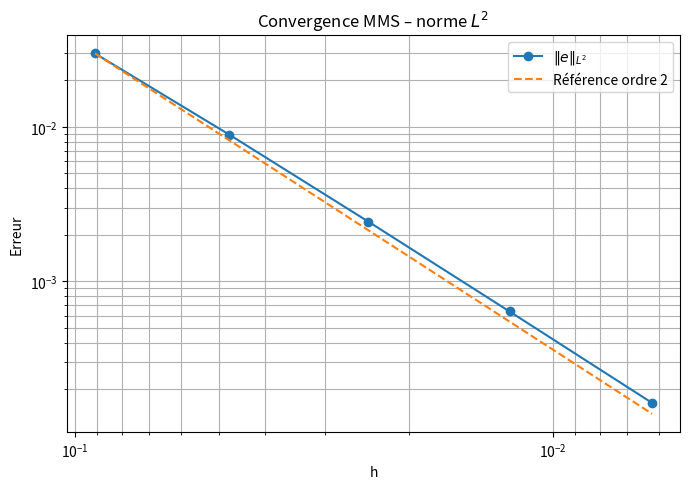
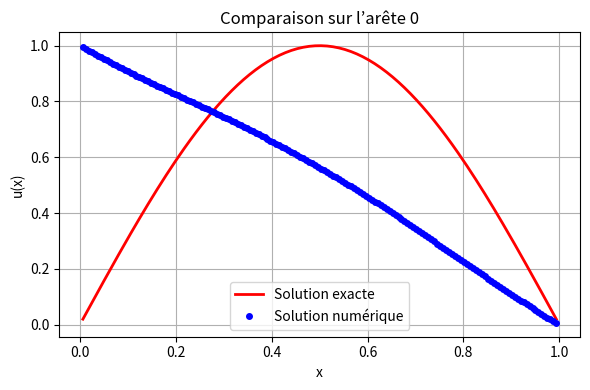
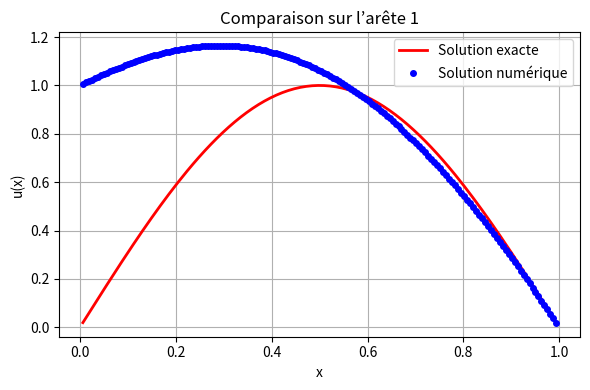

Recreate these plots in Python, in order.

import numpy as np
import matplotlib.pyplot as plt
from scipy.sparse import lil_matrix, csr_matrix
from scipy.sparse.linalg import spsolve

class MetricGraph:
    """Graphe métrique pour la localisation de source"""
    
    def __init__(self):
        self.edges = []
        self.vertices = {}
        self.boundary_vertices = set()
        self.n_dof = 0
        self.vertex_positions = {}
        
    def add_edge(self, edge_id, v_start, v_end, length, a_coef, n_points):
        """Ajoute une arête au graphe"""
        edge = {
            'id': edge_id,
            'v_start': v_start,
            'v_end': v_end,
            'length': length,
            'a': a_coef,
            'n': n_points,
            'h': length / (n_points + 1),
            'dof_start': None,
            'dof_end': None
        }
        self.edges.append(edge)
        
        if v_start not in self.vertices:
            self.vertices[v_start] = {'edges': [], 'dof': None}
        if v_end not in self.vertices:
            self.vertices[v_end] = {'edges': [], 'dof': None}
            
        self.vertices[v_start]['edges'].append((edge_id, 'start'))
        self.vertices[v_end]['edges'].append((edge_id, 'end'))
    
    def set_vertex_position(self, v_id, x, y):
        self.vertex_positions[v_id] = (x, y)
        
    def set_boundary_vertices(self, boundary_list):
        self.boundary_vertices = set(boundary_list)
        
    def build_dof_map(self):
        dof_counter = 0
        
        for v_id in self.vertices:
            if v_id not in self.boundary_vertices:
                self.vertices[v_id]['dof'] = dof_counter
                dof_counter += 1
        
        for edge in self.edges:
            edge['dof_start'] = dof_counter
            dof_counter += edge['n']
            edge['dof_end'] = dof_counter
            
        self.n_dof = dof_counter
        print(f"Nombre total de DDL: {self.n_dof}")
        
    def get_vertex_dof(self, v_id):
        if v_id in self.boundary_vertices:
            return None
        return self.vertices[v_id]['dof']
    
    def get_edge_dofs(self, edge_id):
        edge = self.edges[edge_id]
        return list(range(edge['dof_start'], edge['dof_end']))
    
    def plot_graph(self, title="Graphe métrique 2D", vertex_labels=True, edge_labels=True):
        fig, ax = plt.subplots(figsize=(12, 10))
        
        for edge in self.edges:
            v_start = edge['v_start']
            v_end = edge['v_end']
            
            if v_start in self.vertex_positions and v_end in self.vertex_positions:
                x1, y1 = self.vertex_positions[v_start]
                x2, y2 = self.vertex_positions[v_end]
                
                ax.plot([x1, x2], [y1, y2], 'b-', linewidth=2, alpha=0.6)
                
                if edge_labels:
                    mid_x, mid_y = (x1 + x2) / 2, (y1 + y2) / 2
                    ax.text(mid_x, mid_y, f"E{edge['id']}", 
                           bbox=dict(boxstyle='round', facecolor='wheat', alpha=0.8),
                           fontsize=9, ha='center')
        
        for v_id, pos in self.vertex_positions.items():
            x, y = pos
            if v_id in self.boundary_vertices:
                ax.plot(x, y, 'rs', markersize=12, label='Bord' if v_id == list(self.boundary_vertices)[0] else '')
            else:
                ax.plot(x, y, 'go', markersize=12, label='Interne' if v_id == list(set(self.vertices.keys()) - self.boundary_vertices)[0] else '')
            
            if vertex_labels:
                ax.text(x, y + 0.15, v_id, fontsize=11, ha='center', fontweight='bold')
        
        ax.set_xlabel('x', fontsize=12)
        ax.set_ylabel('y', fontsize=12)
        ax.set_title(title, fontsize=14, fontweight='bold')
        ax.grid(True, alpha=0.3)
        ax.axis('equal')
        ax.legend(fontsize=10)
        plt.tight_layout()
        plt.show()


class SourceLocalization:
    """Résolution du problème de localisation de source avec méthode adjointe"""
    
    def __init__(self, graph):
        self.graph = graph
        self.u = None  # Solution du problème direct
        self.w = None  # Sensibilité
        self.p = None  # État adjoint
        
    def source_function(self, x, epsilon, intensity=1.0, width=0.05):
        """Fonction source gaussienne centrée en epsilon"""
        return intensity * np.exp(-((x - epsilon)**2) / (2 * width**2))
    
    # def source_function_mms(self, x, edge):
    #     """
    #     Source manufacturée pour la validation MMS
    #     """
    #     L = edge['length']
    #     a = edge['a']
    #     return a * (np.pi / L)**2 * np.sin(np.pi * x / L)
    
    def source_function_mms(self, x, edge):
        a = edge['a']
        L = edge['length']
        eid = edge['id']

        C = 1.0
        A1 = 0.0
        if eid == 0:
            A = A1
        elif eid == 1:
            A = 2.0 * C / L**2 - A1
        else:
            A = 0.0

        B = 1.0

        wpp = 2.0 * L**2 - 12.0 * L * x + 12.0 * x**2  # w''(x)
        return 2.0 * a * A - a * B * wpp




    
    def source_derivative(self, x, epsilon, intensity=1.0, width=0.05):
        """Dérivée de la source par rapport à epsilon"""
        gauss = np.exp(-((x - epsilon)**2) / (2 * width**2))
        return intensity * (x - epsilon) / width**2 * gauss
    
    def assemble_system(self, epsilon_dict=None, source_intensity=1.0):
        """Assemble le système linéaire A*u = g"""
        n = self.graph.n_dof
        A = lil_matrix((n, n))
        g = np.zeros(n)

        for edge in self.graph.edges:
            edge_id = edge['id']
            h = edge['h']
            a = edge['a']
            n_pts = edge['n']

            x = np.linspace(h, edge['length'] - h, n_pts)
            dofs = self.graph.get_edge_dofs(edge_id)

            # =========================
            # CHOIX DE LA SOURCE
            # =========================
            if self.validation_mode:
                g_local = self.source_function_mms(x, edge)
            elif epsilon_dict is not None and edge_id in epsilon_dict:
                epsilon = epsilon_dict[edge_id]
                g_local = self.source_function(x, epsilon, source_intensity)
            else:
                g_local = np.zeros(n_pts)

            stiffness = a / h

            for i, dof in enumerate(dofs):
                g[dof] += h * g_local[i]

                A[dof, dof] = 2 * stiffness

                if i > 0:
                    A[dof, dofs[i-1]] = -stiffness
                else:
                    v_start_dof = self.graph.get_vertex_dof(edge['v_start'])
                    if v_start_dof is not None:
                        A[dof, v_start_dof] = -stiffness

                if i + 1 < len(dofs):
                    A[dof, dofs[i+1]] = -stiffness
                else:
                    v_end_dof = self.graph.get_vertex_dof(edge['v_end'])
                    if v_end_dof is not None:
                        A[dof, v_end_dof] = -stiffness
        
        for v_id in self.graph.vertices:
            if v_id in self.graph.boundary_vertices:
                continue

            v_dof = self.graph.get_vertex_dof(v_id)
            incident_edges = self.graph.vertices[v_id]['edges']

            for edge_id, position in incident_edges:
                edge = self.graph.edges[edge_id]
                h = edge['h']
                a = edge['a']

                dofs = self.graph.get_edge_dofs(edge_id)
                npts = len(dofs)

                # Il faut au moins 2 points internes pour ordre 2 au nœud
                if npts >= 2:
                    if position == 'start':
                        u1 = dofs[0]   # point à h
                        u2 = dofs[1]   # point à 2h
                    else:
                        u1 = dofs[-1]  # point à L-h (adjacent au nœud)
                        u2 = dofs[-2]  # point à L-2h

                    # Kirchhoff ordre 2 :
                    # sum_e a * (-3 u_v + 4 u1 - u2)/(2h) = 0
                    # -> diag positive :
                    coeff = a / (2.0 * h)
                    A[v_dof, v_dof] += 3.0 * coeff
                    A[v_dof, u1]    += -4.0 * coeff
                    A[v_dof, u2]    += 1.0 * coeff

                else:
                    # Fallback ordre 1 si pas assez de points
                    u1 = dofs[0] if position == 'start' else dofs[-1]
                    coeff = a / h
                    A[v_dof, v_dof] += coeff
                    A[v_dof, u1]    += -coeff

        return A.tocsr(), g
    
    def assemble_sensitivity_rhs(self, epsilon_dict, edge_id_sens, source_intensity=1.0):
        """Assemble le second membre pour l'équation de sensibilité"""
        n = self.graph.n_dof
        g_sens = np.zeros(n)
        
        if edge_id_sens not in epsilon_dict:
            print(f"Warning: edge_id {edge_id_sens} not in epsilon_dict")
            return g_sens
        
        edge = self.graph.edges[edge_id_sens]
        h = edge['h']
        n_pts = edge['n']
        
        x = np.linspace(h, edge['length'] - h, n_pts)
        dofs = self.graph.get_edge_dofs(edge_id_sens)
        
        epsilon = epsilon_dict[edge_id_sens]
        g_prime = self.source_derivative(x, epsilon, source_intensity)
        
        for i, dof in enumerate(dofs):
            g_sens[dof] = g_prime[i]
        
        return g_sens
    
    def solve_direct(self, epsilon_dict=None, source_intensity=1.0):
        self.validation_mode = True
        A, g = self.assemble_system(epsilon_dict, source_intensity)
        self.u = spsolve(A, g)
        return self.u

    
    def solve_sensitivity(self, epsilon_dict, edge_id_sens, source_intensity=1.0):
        """Résout l'équation de sensibilité: A*w = dg/d(epsilon)"""
        A, _ = self.assemble_system(epsilon_dict, source_intensity)
        g_sens = self.assemble_sensitivity_rhs(epsilon_dict, edge_id_sens, source_intensity)
        self.w = spsolve(A, g_sens)
        return self.w
    
    def compute_sensitivity_all_edges(self, epsilon_dict, source_intensity=1.0):
        """Calcule la sensibilité pour toutes les arêtes"""
        sensitivities = {}
        
        print("\n" + "="*70)
        print("CALCUL DES SENSIBILITÉS SUR TOUTES LES ARÊTES")
        print("="*70)
        
        for edge_id in epsilon_dict.keys():
            print(f"\nCalcul de sensibilité pour arête {edge_id}...")
            w = self.solve_sensitivity(epsilon_dict, edge_id, source_intensity)
            sensitivities[edge_id] = w
        
        return sensitivities
    
    def compute_sensitivity_error_per_edge(self, epsilon_dict, source_intensity=1.0, delta=1e-6):
        """Valide les sensibilités par différences finies"""
        errors = {}
        u_base = self.solve_direct(epsilon_dict, source_intensity)

        for edge_id in epsilon_dict:
            w = self.solve_sensitivity(epsilon_dict, edge_id, source_intensity)

            eps_pert = epsilon_dict.copy()
            eps_pert[edge_id] += delta
            u_pert = self.solve_direct(eps_pert, source_intensity)
            w_fd = (u_pert - u_base) / delta

            dofs = self.graph.get_edge_dofs(edge_id)
            err = np.linalg.norm(w[dofs] - w_fd[dofs]) / np.linalg.norm(w_fd[dofs])
            errors[edge_id] = err

        return errors

    # ========================================================================
    # ÉQUATION ADJOINTE
    # ========================================================================
    
    def assemble_adjoint_rhs(self, u_data, flux_data=None, varpi=0.0):
        """
        Assemble le second membre pour l'équation adjointe
        
        L'équation adjointe est: A^T * p = -dJ/du
        
        IMPORTANT: Pour la fonctionnelle J = 1/2 ∫(u - u_data)² dx,
        on a dJ/du = ∫(u - u_data)·φ dx
        
        Après discrétisation par différences finies avec intégration rectangulaire:
        dJ/du_i = h·(u_i - u_data,i)
        
        Donc le second membre est: -h·(u - u_data)
        Le facteur h est ESSENTIEL pour la cohérence dimensionnelle !
        
        Parameters:
        -----------
        u_data : array
            Données de référence (même taille que self.u)
        flux_data : dict {vertex_id: flux_value}, optional
            Flux de référence aux sommets de bord
        varpi : float
            Poids de la contribution flux dans la fonctionnelle
        
        Returns:
        --------
        rhs : array
            Second membre -dJ/du
        """
        n = self.graph.n_dof
        rhs = np.zeros(n)
        
        if self.u is None:
            raise ValueError("Résolvez d'abord le problème direct (solve_direct)")
        
        # === Contribution volumique: -h·(u - u_data) ===
        # Le facteur h vient de l'intégration numérique !
        for edge in self.graph.edges:
            edge_id = edge['id']
            h = edge['h']  # ← FACTEUR CRUCIAL
            dofs = self.graph.get_edge_dofs(edge_id)
            
            # Terme volumique avec poids d'intégration
            rhs[dofs] = -h * (self.u[dofs] - u_data[dofs])
        
        # === Contribution flux aux sommets de bord (optionnel) ===
        if varpi > 0 and flux_data is not None:
            for v_id in self.graph.boundary_vertices:
                for edge_id, pos in self.graph.vertices[v_id]['edges']:
                    edge = self.graph.edges[edge_id]
                    a = edge['a']
                    h = edge['h']
                    dofs = self.graph.get_edge_dofs(edge_id)
                    
                    # Calculer le flux numérique au sommet
                    if pos == 'start':
                        flux_num = a * (self.u[dofs[0]] - 0.0) / h
                        # Dérivée de J2 par rapport à u[dofs[0]]
                        rhs[dofs[0]] -= varpi * (flux_num - flux_data[v_id]) * (a / h)
                    else:  # pos == 'end'
                        flux_num = a * (0.0 - self.u[dofs[-1]]) / h
                        # Dérivée de J2 par rapport à u[dofs[-1]]
                        rhs[dofs[-1]] -= varpi * (flux_num - flux_data[v_id]) * (-a / h)
        
        return rhs
    
    def solve_adjoint(self, u_data, flux_data=None, varpi=0.0, epsilon_dict=None, source_intensity=1.0):
        """
        Résout l'équation adjointe: A^T * p = -dJ/du
        
        L'état adjoint p permet de calculer efficacement le gradient
        de la fonctionnelle J par rapport aux paramètres epsilon.
        
        Note: Comme A est symétrique (différences finies centrées),
        on a A^T = A, donc on résout: A * p = -dJ/du
        
        Parameters:
        -----------
        u_data : array
            Données de référence
        flux_data : dict, optional
            Flux de référence aux sommets de bord
        varpi : float
            Poids de la contribution flux
        epsilon_dict : dict, optional
            Positions des sources (pour assembler A si nécessaire)
        source_intensity : float
            Intensité des sources
        
        Returns:
        --------
        p : array
            État adjoint solution de A^T * p = -dJ/du
        """
        # Assembler la matrice A
        if epsilon_dict is not None:
            A, _ = self.assemble_system(epsilon_dict, source_intensity)
        else:
            if self.u is None:
                raise ValueError("Fournir epsilon_dict ou résoudre d'abord le problème direct")
            A, _ = self.assemble_system({}, source_intensity)
        
        # Assembler le second membre de l'équation adjointe
        rhs_adjoint = self.assemble_adjoint_rhs(u_data, flux_data, varpi)
        
        # Résoudre A^T * p = rhs (A est symétrique donc A^T = A)
        self.p = spsolve(A.T, rhs_adjoint)
        
        return self.p
    
    def compute_gradient_from_adjoint(self, epsilon_dict, edge_id, source_intensity=1.0):
        """
        Calcule le gradient dJ/d(epsilon) via l'état adjoint
        
        Formule: dJ/dε = -p^T * dg/dε
        
        où:
        - p est l'état adjoint (solution de A^T * p = -dJ/du)
        - dg/dε est la dérivée de la source par rapport à epsilon
        
        Cette méthode est beaucoup plus efficace que les différences finies
        car elle ne nécessite qu'une seule résolution adjointe pour obtenir
        le gradient par rapport à TOUS les paramètres.
        
        Parameters:
        -----------
        epsilon_dict : dict
            Positions actuelles des sources
        edge_id : int
            ID de l'arête pour laquelle calculer le gradient
        source_intensity : float
            Intensité de la source
        
        Returns:
        --------
        gradient : float
            dJ/d(epsilon) pour l'arête spécifiée
        """
        if self.p is None:
            raise ValueError("Résolvez d'abord l'équation adjointe (solve_adjoint)")
        
        # Assembler dg/dε
        dg_deps = self.assemble_sensitivity_rhs(epsilon_dict, edge_id, source_intensity)
        
        # Calculer le produit scalaire: gradient = -p^T * dg/dε
        gradient = -np.dot(self.p, dg_deps)
        
        return gradient
    
    def compute_gradient_all_edges(self, epsilon_dict, source_intensity=1.0):
        """
        Calcule le gradient pour toutes les arêtes avec sources
        
        Returns:
        --------
        gradients : dict {edge_id: gradient}
        """
        if self.p is None:
            raise ValueError("Résolvez d'abord l'équation adjointe (solve_adjoint)")
        
        gradients = {}
        for edge_id in epsilon_dict.keys():
            grad = self.compute_gradient_from_adjoint(epsilon_dict, edge_id, source_intensity)
            gradients[edge_id] = grad
        
        return gradients
    
    # ========================================================================
    # FONCTIONNELLE DE COÛT
    # ========================================================================
    
    def compute_cost_functional(self, u, u_data, flux_data, varpi=0.0):
        """
        Calcule la fonctionnelle de coût J(ε)
        
        J = J1 + J2
        où:
        J1 = 1/2 ∑_e ∫ (u - u_data)^2 dx
        J2 = varpi/2 ∑_v (flux_num - flux_data)^2
        """
        J1 = 0.0

        # Contribution volumique
        for edge in self.graph.edges:
            dofs = self.graph.get_edge_dofs(edge['id'])
            h = edge['h']
            diff = u[dofs] - u_data[dofs]
            J1 += 0.5 * np.sum(diff**2) * h

        # Contribution flux
        J2 = 0.0
        if varpi > 0 and flux_data is not None:
            for v_id in self.graph.boundary_vertices:
                for edge_id, pos in self.graph.vertices[v_id]['edges']:
                    edge = self.graph.edges[edge_id]
                    a = edge['a']
                    h = edge['h']
                    dofs = self.graph.get_edge_dofs(edge_id)

                    if pos == 'start':
                        dudn = (u[dofs[0]] - 0.0) / h
                    else:
                        dudn = (0.0 - u[dofs[-1]]) / h

                    J2 += 0.5 * varpi * (a * dudn - flux_data[v_id])**2

        return J1 + J2
    
    def compute_gradient_finite_diff(self, epsilon_dict, edge_id, u_data, flux_data,
                                     source_intensity, varpi=0.0, delta=1e-6):
        """
        Calcule le gradient par différences finies (pour validation)
        
        grad ≈ (J(ε + δ) - J(ε)) / δ
        """
        # Coût initial
        self.solve_direct(epsilon_dict, source_intensity)
        J1 = self.compute_cost_functional(self.u, u_data, flux_data, varpi)
        
        # Coût perturbé
        epsilon_perturbed = epsilon_dict.copy()
        epsilon_perturbed[edge_id] += delta
        self.solve_direct(epsilon_perturbed, source_intensity)
        J2 = self.compute_cost_functional(self.u, u_data, flux_data, varpi)
        
        grad_fd = (J2 - J1) / delta
        
        # Restaurer la solution originale
        self.solve_direct(epsilon_dict, source_intensity)
        
        return grad_fd
    
    # ========================================================================
    # VISUALISATION
    # ========================================================================
    
    def plot_solution_on_graph(self, epsilon_dict=None, title="Solution sur le graphe"):
        """Visualise la solution u sur tout le graphe 2D"""
        if self.u is None:
            print("Aucune solution à afficher.")
            return
        
        fig, ax = plt.subplots(figsize=(14, 12))
        
        for edge in self.graph.edges:
            v_start = edge['v_start']
            v_end = edge['v_end']
            edge_id = edge['id']
            
            if v_start in self.graph.vertex_positions and v_end in self.graph.vertex_positions:
                x1, y1 = self.graph.vertex_positions[v_start]
                x2, y2 = self.graph.vertex_positions[v_end]
                
                dofs = self.graph.get_edge_dofs(edge_id)
                u_edge = self.u[dofs]
                
                n_pts = len(dofs)
                t = np.linspace(0, 1, n_pts)
                x_interp = x1 + t * (x2 - x1)
                y_interp = y1 + t * (y2 - y1)
                
                scatter = ax.scatter(x_interp, y_interp, c=u_edge, cmap='coolwarm', 
                                   s=80, vmin=self.u.min(), vmax=self.u.max(), zorder=2)
                
                ax.plot([x1, x2], [y1, y2], 'k-', linewidth=1, alpha=0.3, zorder=1)
                
                if epsilon_dict is not None and edge_id in epsilon_dict:
                    epsilon = epsilon_dict[edge_id]
                    t_source = epsilon / edge['length']
                    x_source = x1 + t_source * (x2 - x1)
                    y_source = y1 + t_source * (y2 - y1)
                    ax.plot(x_source, y_source, 'y*', markersize=25, 
                           markeredgecolor='black', markeredgewidth=2, zorder=3,
                           label='Source' if edge_id == list(epsilon_dict.keys())[0] else '')
        
        for v_id, pos in self.graph.vertex_positions.items():
            x, y = pos
            if v_id in self.graph.boundary_vertices:
                ax.plot(x, y, 'rs', markersize=14, zorder=4, 
                       label='Bord' if v_id == list(self.graph.boundary_vertices)[0] else '')
            else:
                ax.plot(x, y, 'go', markersize=14, zorder=4,
                       label='Interne' if v_id == list(set(self.graph.vertices.keys()) - self.graph.boundary_vertices)[0] else '')
        
        plt.colorbar(scatter, ax=ax, label='Valeur de u')
        ax.set_xlabel('x', fontsize=12)
        ax.set_ylabel('y', fontsize=12)
        ax.set_title(title, fontsize=14, fontweight='bold')
        ax.grid(True, alpha=0.3)
        ax.axis('equal')
        ax.legend(fontsize=10, loc='best')
        plt.tight_layout()
        plt.show()
    
    def plot_adjoint_on_graph(self, epsilon_dict=None, title="État adjoint p"):
        """Visualise l'état adjoint p sur tout le graphe 2D"""
        if self.p is None:
            print("Aucun état adjoint à afficher.")
            return
        
        fig, ax = plt.subplots(figsize=(14, 12))
        
        for edge in self.graph.edges:
            v_start = edge['v_start']
            v_end = edge['v_end']
            edge_id = edge['id']
            
            if v_start in self.graph.vertex_positions and v_end in self.graph.vertex_positions:
                x1, y1 = self.graph.vertex_positions[v_start]
                x2, y2 = self.graph.vertex_positions[v_end]
                
                dofs = self.graph.get_edge_dofs(edge_id)
                p_edge = self.p[dofs]
                
                n_pts = len(dofs)
                t = np.linspace(0, 1, n_pts)
                x_interp = x1 + t * (x2 - x1)
                y_interp = y1 + t * (y2 - y1)
                
                scatter = ax.scatter(x_interp, y_interp, c=p_edge, cmap='viridis', 
                                   s=80, vmin=self.p.min(), vmax=self.p.max(), zorder=2)
                
                ax.plot([x1, x2], [y1, y2], 'k-', linewidth=1, alpha=0.3, zorder=1)
        
        for v_id, pos in self.graph.vertex_positions.items():
            x, y = pos
            if v_id in self.graph.boundary_vertices:
                ax.plot(x, y, 'rs', markersize=14, zorder=4)
            else:
                ax.plot(x, y, 'go', markersize=14, zorder=4)
        
        plt.colorbar(scatter, ax=ax, label='Valeur de p')
        ax.set_xlabel('x', fontsize=12)
        ax.set_ylabel('y', fontsize=12)
        ax.set_title(title, fontsize=14, fontweight='bold')
        ax.grid(True, alpha=0.3)
        ax.axis('equal')
        plt.tight_layout()
        plt.show()
    
    def plot_sensitivity_comparison(self, sensitivities, epsilon_dict):
        """Compare les sensibilités sur toutes les arêtes"""
        n_edges = len(sensitivities)
        fig, axes = plt.subplots(1, n_edges, figsize=(6*n_edges, 5))
        
        if n_edges == 1:
            axes = [axes]
        
        for idx, (edge_id, w) in enumerate(sensitivities.items()):
            edge = self.graph.edges[edge_id]
            h = edge['h']
            n_pts = edge['n']
            x = np.linspace(h, edge['length'] - h, n_pts)
            dofs = self.graph.get_edge_dofs(edge_id)
            
            axes[idx].plot(x, w[dofs], 'b-o', linewidth=2, markersize=5)
            
            if edge_id in epsilon_dict:
                epsilon = epsilon_dict[edge_id]
                axes[idx].axvline(epsilon, color='orange', linestyle=':', linewidth=2,
                                label=f'Source ε={epsilon:.2f}')
            
            axes[idx].set_xlabel('Position x', fontsize=11)
            axes[idx].set_ylabel('∂u/∂ε', fontsize=11)
            axes[idx].set_title(f'Sensibilité - Arête {edge_id}', fontsize=12, fontweight='bold')
            axes[idx].grid(True, alpha=0.3)
            axes[idx].legend(fontsize=9)
        
        plt.tight_layout()
        plt.show()


# ============= EXEMPLES D'UTILISATION =============

# def exact_solution_mms(x, edge):
#             return np.sin(np.pi * x / edge.length)
def exact_solution_mms(x, edge):
    L = edge['length']
    eid = edge['id']

    C = 1.0
    A1 = 0.0
    # Kirchhoff (2 arêtes, même a et même L) -> A2 = 2C/L^2 - A1
    if eid == 0:
        A = A1
    elif eid == 1:
        A = 2.0 * C / L**2 - A1
    else:
        A = 0.0

    B = 1.0  # amplitude du terme degré 4 (tu peux changer)

    return C * (1.0 - x / L) + A * x * (L - x) + B * (x**2) * ((L - x)**2)


    
def compute_errors_mms(graph, u_num):
    """
    Calcule les erreurs L1, L2, Linf sur tout le graphe métrique
    (uniquement sur les DDL d'arêtes)
    """
    L1 = 0.0
    L2 = 0.0
    Linf = 0.0

    for edge in graph.edges:
        edge_id = edge['id']
        L = edge['length']
        n = edge['n']
        h = L / (n + 1)

        dofs = graph.get_edge_dofs(edge_id)

        for i, dof in enumerate(dofs):
            x = (i + 1) * h
            u_exact = exact_solution_mms(x, edge)
            diff = abs(u_num[dof] - u_exact)

            L1 += h * diff
            L2 += h * diff**2
            Linf = max(Linf, diff)

    return L1, np.sqrt(L2), Linf

def plot_solution_all_edges(graph, u_num):
    import numpy as np
    import matplotlib.pyplot as plt

    for edge in graph.edges:
        edge_id = edge['id']
        L = edge['length']
        n = edge['n']
        h = L / (n + 1)

        dofs = graph.get_edge_dofs(edge_id)

        x = np.array([(i + 1) * h for i in range(n)])
        u_num_edge = np.array([u_num[dof] for dof in dofs])

        # Solution exacte MMS degré > 2
        u_exact = np.array([
            graph.solver.exact_solution_mms(xi, edge)
            if hasattr(graph, "solver") else np.sin(np.pi * xi / L)
            for xi in x
        ])

        plt.figure(figsize=(6, 4))
        plt.plot(x, u_exact, 'r-', lw=2, label="Solution exacte")
        plt.plot(x, u_num_edge, 'bo', ms=4, label="Solution numérique")

        plt.xlabel("x")
        plt.ylabel("u(x)")
        plt.title(f"Comparaison sur l’arête {edge_id}")
        plt.legend()
        plt.grid(True)
        plt.tight_layout()
        plt.show()



    

def create_2d_graph_example():
    """Crée un graphe 2D simple"""
    graph = MetricGraph()
    
    positions = {
        'v0': (0, 2),
        'v1': (2, 2),
        'v2': (2, 0),
        'v3': (0, 0),
        'v4': (1, 1),
    }
    
    for v_id, pos in positions.items():
        graph.set_vertex_position(v_id, pos[0], pos[1])
    
    graph.add_edge(0, 'v3', 'v2', length=2.0, a_coef=1.0, n_points=30)
    graph.add_edge(1, 'v3', 'v0', length=2.0, a_coef=1.0, n_points=30)
    graph.add_edge(2, 'v3', 'v4', length=np.sqrt(2), a_coef=1.0, n_points=20)
    
    graph.set_boundary_vertices(['v0', 'v1', 'v2'])
    
    return graph


def example_adjoint_validation():
    """
    Validation de l'équation adjointe par comparaison avec différences finies
    
    EXPLICATION DE LA MÉTHODE ADJOINTE:
    ====================================
    
    1. PROBLÈME D'OPTIMISATION:
       min J(ε) = 1/2 ∫(u(ε) - u_data)² dx
       
       où u(ε) est solution de: A·u = g(ε)
    
    2. CALCUL DU GRADIENT:
       
       a) MÉTHODE NAÏVE (différences finies):
          Pour N paramètres → N+1 résolutions du problème direct
          dJ/dε_i ≈ [J(ε + δe_i) - J(ε)] / δ
          COÛT: O(N) résolutions
       
       b) MÉTHODE ADJOINTE (smart):
          - Résoudre une fois: A·u = g(ε)
          - Résoudre une fois: A^T·p = -∂J/∂u
          - Calculer: dJ/dε = -p^T · ∂g/∂ε
          COÛT: O(1) résolutions (2 au total, indépendant de N!)
    
    3. POURQUOI ÇA MARCHE?
       
       Par la règle de dérivation en chaîne:
       dJ/dε = (∂J/∂u)^T · (du/dε)
       
       Or du/dε satisfait: A·(du/dε) = ∂g/∂ε
       
       En introduisant l'adjoint p tel que: A^T·p = -∂J/∂u
       On obtient par produit scalaire:
       dJ/dε = -p^T · ∂g/∂ε
       
       → Pas besoin de calculer du/dε explicitement !
    
    4. INTERPRÉTATION PHYSIQUE:
       - u : état direct (propagation de la source vers les mesures)
       - p : état adjoint (rétro-propagation de l'erreur)
       - p indique comment chaque point influence la fonctionnelle J
    """
    print("\n" + "="*70)
    print("VALIDATION DE L'ÉQUATION ADJOINTE")
    print("="*70)
    print("\nCette validation compare deux méthodes de calcul du gradient:")
    print("  • Méthode adjointe (efficace): 2 résolutions")
    print("  • Différences finies (coûteuse): N+1 résolutions")
    print("="*70)
    
    # Créer le graphe
    graph = create_2d_graph_example()
    graph.build_dof_map()
    
    # Positions des sources
    epsilon_dict = {0: 1.5, 1: 0.7}
    
    # Paramètres
    source_intensity = 10.0
    varpi = 0.0  # Pas de terme de flux pour simplifier
    
    print("\n1. Résolution du problème direct...")
    solver = SourceLocalization(graph)
    u = solver.solve_direct(epsilon_dict, source_intensity)
    
    # Créer des données synthétiques (légèrement bruitées)
    u_data = u + 0.01 * np.random.randn(len(u))
    flux_data = {v: 0.0 for v in graph.boundary_vertices}
    
    # Calculer la fonctionnelle
    J = solver.compute_cost_functional(u, u_data, flux_data, varpi)
    print(f"Fonctionnelle J = {J:.6e}")
    
    print("\n2. Résolution de l'équation adjointe...")
    p = solver.solve_adjoint(u_data, flux_data, varpi, epsilon_dict, source_intensity)
    
    # Visualiser l'état adjoint
    print("\n3. Visualisation de l'état adjoint...")
    solver.plot_adjoint_on_graph(epsilon_dict, title="État adjoint p(x)")
    
    print("\n4. Calcul des gradients via méthode adjointe...")
    gradients_adjoint = solver.compute_gradient_all_edges(epsilon_dict, source_intensity)
    
    print("\n5. Calcul des gradients par différences finies (validation)...")
    gradients_fd = {}
    for edge_id in epsilon_dict.keys():
        grad_fd = solver.compute_gradient_finite_diff(
            epsilon_dict, edge_id, u_data, flux_data, source_intensity, varpi
        )
        gradients_fd[edge_id] = grad_fd
    
    # Comparaison
    print("\n" + "="*70)
    print("COMPARAISON DES GRADIENTS")
    print("="*70)
    print("\nInterprétation:")
    print("  • Gradient positif → déplacer ε vers la droite AUGMENTE J")
    print("  • Gradient négatif → déplacer ε vers la droite DIMINUE J")
    print("  • |Gradient| grand → forte sensibilité de J à ε")
    print("-"*70)
    print(f"{'Arête':<10} {'Adjoint':<20} {'Diff. Finies':<20} {'Erreur Rel.':<15}")
    print("-"*70)
    
    for edge_id in epsilon_dict.keys():
        grad_adj = gradients_adjoint[edge_id]
        grad_fd = gradients_fd[edge_id]
        
        if abs(grad_fd) > 1e-10:
            err_rel = abs(grad_adj - grad_fd) / abs(grad_fd)
        else:
            err_rel = abs(grad_adj - grad_fd)
        
        print(f"{edge_id:<10} {grad_adj:<20.8e} {grad_fd:<20.8e} {err_rel:<15.2e}")
    
    print("="*70)
    
    # Vérification globale
    all_errors = [abs(gradients_adjoint[e] - gradients_fd[e]) / abs(gradients_fd[e]) 
                  for e in epsilon_dict.keys() if abs(gradients_fd[e]) > 1e-10]
    
    max_error = max(all_errors) if all_errors else 0.0
    
    print(f"\nErreur relative maximale: {max_error:.2e}")
    
    # Seuil de validation plus réaliste pour les différences finies
    if max_error < 1e-3:
        print("✓ VALIDATION RÉUSSIE! Les gradients adjoints sont corrects.")
        print("  (Erreur < 0.1% : excellente précision)")
    elif max_error < 1e-2:
        print("✓ VALIDATION ACCEPTABLE. Les gradients adjoints sont fiables.")
        print("  (Erreur < 1% : bonne précision)")
    else:
        print("⚠ Attention: erreurs importantes détectées.")
        print("  Vérifier l'implémentation ou réduire delta.")
    
    print("="*70)


def example_2d_sensitivity_study():
    """Étude de sensibilité complète sur un graphe 2D"""
    print("\n" + "="*70)
    print("ÉTUDE DE SENSIBILITÉ SUR GRAPHE 2D")
    print("="*70)
    
    graph = create_2d_graph_example()
    graph.build_dof_map()
    
    print("\n1. Visualisation de la structure du graphe...")
    graph.plot_graph(title="Structure du graphe métrique 2D")
    
    epsilon_dict = {0: 1.5, 1: 0.7}
    
    print("\n2. Résolution du problème direct...")
    solver = SourceLocalization(graph)
    u = solver.solve_direct(epsilon_dict, source_intensity=10.0)
    
    print("\n3. Visualisation de la solution sur le graphe 2D...")
    solver.plot_solution_on_graph(epsilon_dict, title="Solution u(x) sur le graphe 2D")
    
    print("\n4. Calcul des sensibilités...")
    sensitivities = solver.compute_sensitivity_all_edges(epsilon_dict, source_intensity=10.0)
    
    print("\n5. Comparaison des sensibilités...")
    solver.plot_sensitivity_comparison(sensitivities, epsilon_dict)
    
    print("\n" + "="*70)
    print("STATISTIQUES")
    print("="*70)
    print(f"Nombre d'arêtes avec sources: {len(epsilon_dict)}")
    print(f"Nombre total de DDL: {graph.n_dof}")
    print(f"\nNorme L2 de la solution: {np.linalg.norm(u):.4f}")
    
    for edge_id, w in sensitivities.items():
        print(f"Norme L2 de sensibilité (arête {edge_id}): {np.linalg.norm(w):.4f}")
    
    print("="*70)
    errors = solver.compute_sensitivity_error_per_edge(epsilon_dict, source_intensity=10.0)

    for e, err in errors.items():
        print(f"Erreur relative sensibilité pour arête {e} : {err:.2e}")


def example_validation_1d():
    """Validation MMS sur graphe 1D avec jonction - étude de convergence"""

    print("\n" + "="*70)
    print("VALIDATION MMS - CONVERGENCE")
    print("="*70)

    Ns = [10, 20, 40, 80, 160]

    errors_L1 = []
    errors_L2 = []
    errors_Linf = []
    hs = []

    for N in Ns:
        graph = MetricGraph()
        graph.add_edge(0, 'v1', 'v2', length=1.0, a_coef=1.0, n_points=N)
        graph.add_edge(1, 'v1', 'v3', length=1.0, a_coef=1.0, n_points=N)

        graph.set_vertex_position('v1', 0, 0)
        graph.set_vertex_position('v2', 1, 0)
        graph.set_vertex_position('v3', 0, 1)
        graph.set_boundary_vertices(['v2', 'v3'])
        graph.build_dof_map()

        solver = SourceLocalization(graph)
        solver.validation_mode = True

        u_num = solver.solve_direct()

        L1, L2, Linf = compute_errors_mms(graph, u_num)

        h = 1.0 / (N + 1)

        hs.append(h)
        errors_L1.append(L1)
        errors_L2.append(L2)
        errors_Linf.append(Linf)

        print(f"N={N:4d} | L1={L1:.3e} | L2={L2:.3e} | Linf={Linf:.3e}")

    # ============================
    # Calcul des ordres observés
    # ============================
    def compute_orders(errs):
        return [
            np.log(errs[i-1] / errs[i]) / np.log(2.0)
            for i in range(1, len(errs))
        ]

    orders_L1 = compute_orders(errors_L1)
    orders_L2 = compute_orders(errors_L2)
    orders_Linf = compute_orders(errors_Linf)

    print("\nOrdres observés (entre deux raffinements) :")
    for i in range(len(orders_L1)):
        print(f"N={Ns[i]}→{Ns[i+1]} | "
              f"L1={orders_L1[i]:.2f}, "
              f"L2={orders_L2[i]:.2f}, "
              f"Linf={orders_Linf[i]:.2f}")

    # ============================
    # Courbe de convergence
    # ============================
    plt.figure(figsize=(7, 5))
    plt.loglog(hs, errors_L2, 'o-', label=r"$\|e\|_{L^2}$")
    plt.loglog(
        hs,
        errors_L2[0] * (np.array(hs) / hs[0])**2,
        '--',
        label="Référence ordre 2"
    )

    plt.gca().invert_xaxis()
    plt.xlabel("h")
    plt.ylabel("Erreur")
    plt.title("Convergence MMS – norme $L^2$")
    plt.legend()
    plt.grid(True, which="both")
    plt.tight_layout()
    plt.show()

    plot_solution_all_edges(graph, u_num)



    
    # print("\n1. Résolution du problème direct...")
    # u1 = solver.solve_direct(epsilon_dict, source_intensity=10.0)
    
    # print("2. Résolution de l'équation de sensibilité...")
    # w_sensitivity = solver.solve_sensitivity(epsilon_dict, edge_id_sens=0, source_intensity=10.0)
    
    # print("3. Calcul de la sensibilité par différences finies...")
    # delta = 1e-6
    # epsilon_perturbed = {0: epsilon_dict[0] + delta}
    # u2 = solver.solve_direct(epsilon_perturbed, source_intensity=10.0)
    # w_fd = (u2 - u1) / delta
    
    # error = np.linalg.norm(w_sensitivity - w_fd) / np.linalg.norm(w_fd)
    # print(f"\n✓ Erreur relative: {error:.2e}")
    
    # if error < 1e-4:
    #     print("✓ VALIDATION RÉUSSIE!")
    # else:
    #     print("⚠ Erreur élevée, vérifier les paramètres")
    
    # print("="*70)


if __name__ == "__main__":
    print("\n" + "="*70)
    print("ANALYSE COMPLÈTE SUR GRAPHE MÉTRIQUE 2D")
    print("="*70)
    print("\nCe code permet:")
    print("  1. Création de graphes métriques 2D")
    print("  2. Visualisation de la structure du graphe")
    print("  3. Résolution du problème direct")
    print("  4. Calcul de sensibilité")
    print("  5. Résolution de l'équation adjointe")
    print("  6. Calcul du gradient via méthode adjointe")
    print("  7. Validation par différences finies")
    print("="*70 + "\n")
    
    # Validation 1D rapide
    example_validation_1d()
    
    
    # Étude complète sur graphe 2D
    #example_2d_sensitivity_study()
    
    # Validation de l'équation adjointe
    #example_adjoint_validation()
    
    print("\n" + "="*70)
    print("✓ ANALYSE TERMINÉE")
    print("="*70)
